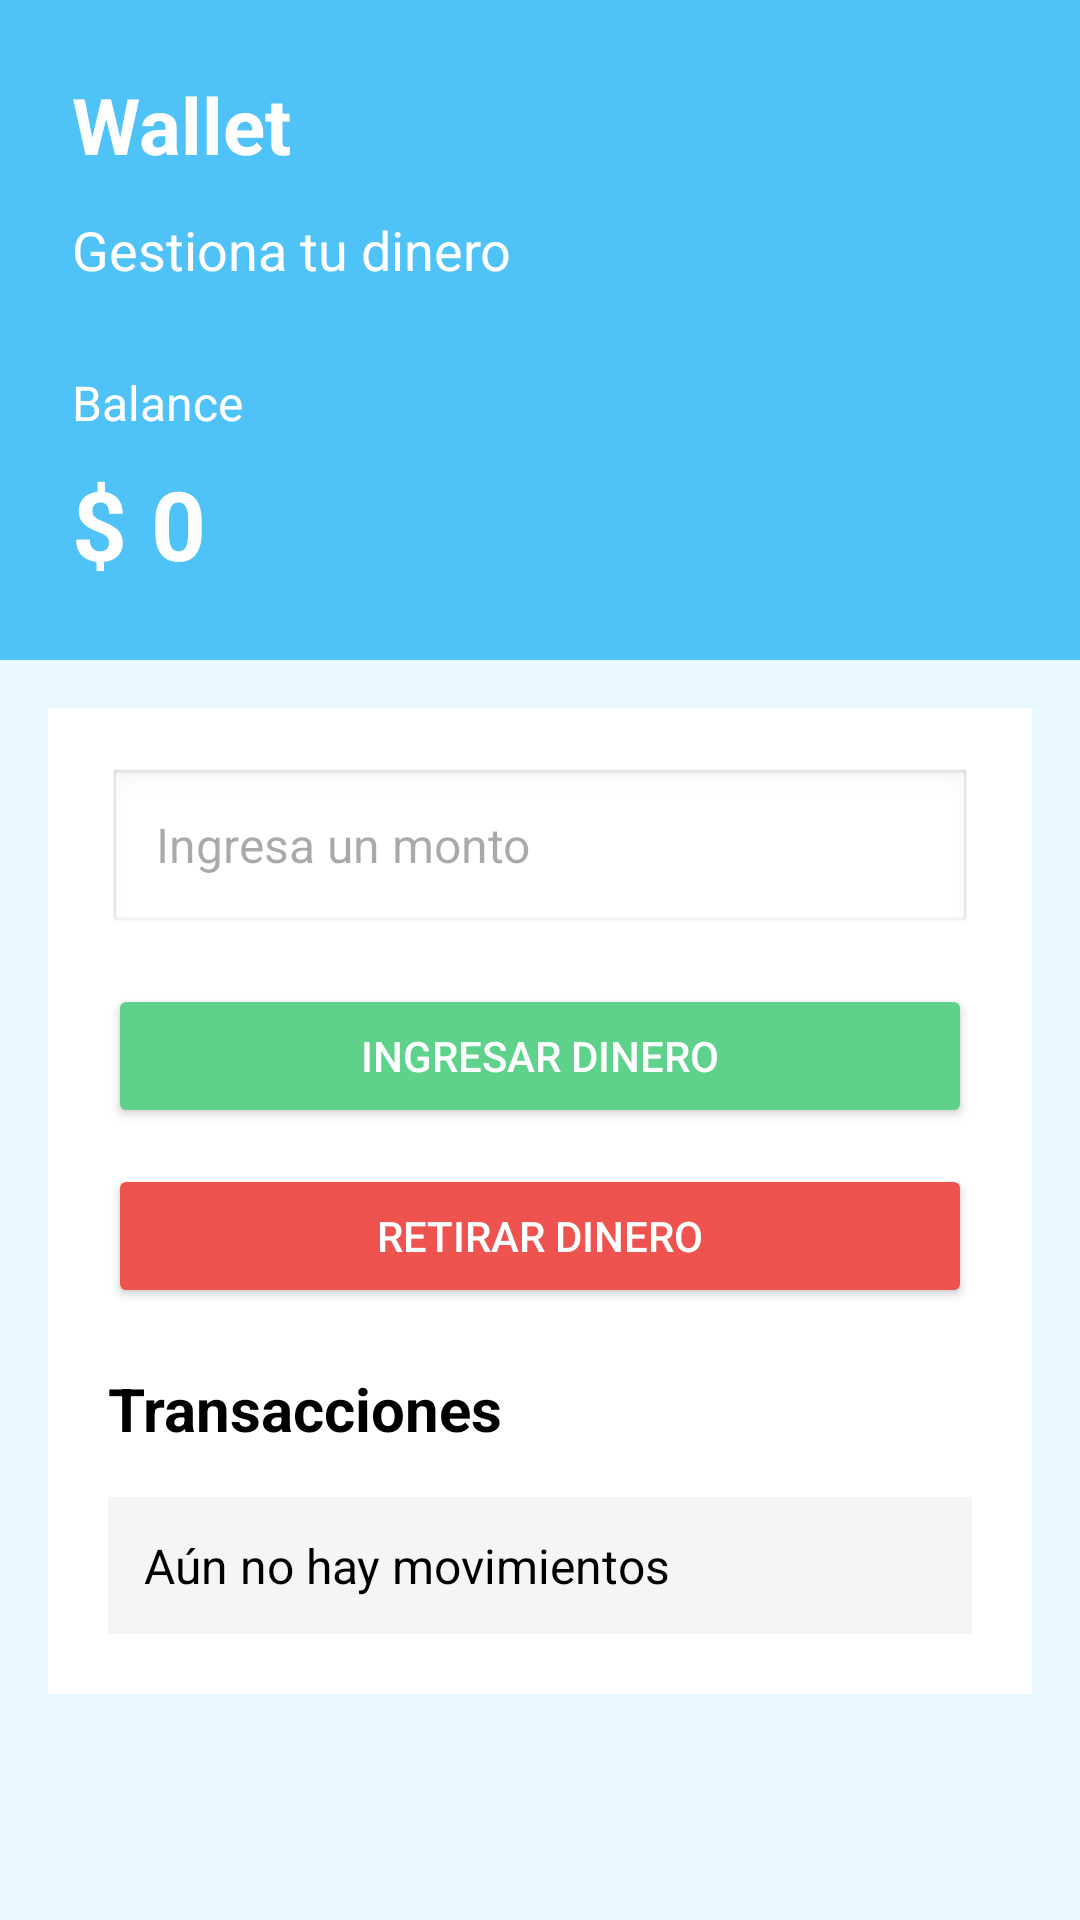

Here is an Android app screen rendered from its layout file. Give the layout XML and the strings, colors and styles it references.
<!-- AndroidManifest.xml: application theme Theme.AlkeWallet2 -->
<!-- res/layout/activity_wallet.xml -->
<?xml version="1.0" encoding="utf-8"?>
<ScrollView xmlns:android="http://schemas.android.com/apk/res/android"
    android:layout_width="match_parent"
    android:layout_height="match_parent"
    android:fillViewport="true"
    android:background="#EAF8FF">

    <LinearLayout
        android:layout_width="match_parent"
        android:layout_height="wrap_content"
        android:orientation="vertical">

        <LinearLayout
            android:layout_width="match_parent"
            android:layout_height="220dp"
            android:orientation="vertical"
            android:padding="24dp"
            android:background="#4FC3F7">

            <TextView
                android:layout_width="wrap_content"
                android:layout_height="wrap_content"
                android:text="Wallet"
                android:textSize="26sp"
                android:textStyle="bold"
                android:textColor="#FFFFFF" />

            <TextView
                android:layout_width="wrap_content"
                android:layout_height="wrap_content"
                android:text="Gestiona tu dinero"
                android:textSize="18sp"
                android:textColor="#FFFFFF"
                android:layout_marginTop="12dp" />

            <TextView
                android:layout_width="wrap_content"
                android:layout_height="wrap_content"
                android:text="Balance"
                android:textSize="16sp"
                android:textColor="#FFFFFF"
                android:layout_marginTop="28dp" />

            <TextView
                android:id="@+id/tvSaldo"
                android:layout_width="wrap_content"
                android:layout_height="wrap_content"
                android:text="$ 0"
                android:textSize="32sp"
                android:textStyle="bold"
                android:textColor="#FFFFFF"
                android:layout_marginTop="8dp" />
        </LinearLayout>

        <LinearLayout
            android:layout_width="match_parent"
            android:layout_height="wrap_content"
            android:orientation="vertical"
            android:background="#FFFFFF"
            android:padding="20dp"
            android:layout_margin="16dp">

            <EditText
                android:id="@+id/etMonto"
                android:layout_width="match_parent"
                android:layout_height="56dp"
                android:hint="Ingresa un monto"
                android:inputType="number"
                android:paddingStart="16dp"
                android:paddingEnd="16dp"
                android:textSize="16sp"
                android:background="@android:drawable/edit_text"
                android:layout_marginBottom="16dp" />

            <Button
                android:id="@+id/btnDepositar"
                android:layout_width="match_parent"
                android:layout_height="wrap_content"
                android:text="Ingresar dinero"
                android:backgroundTint="#5ED18A"
                android:textColor="#FFFFFF"
                android:layout_marginBottom="12dp" />

            <Button
                android:id="@+id/btnRetirar"
                android:layout_width="match_parent"
                android:layout_height="wrap_content"
                android:text="Retirar dinero"
                android:backgroundTint="#EF5350"
                android:textColor="#FFFFFF"
                android:layout_marginBottom="20dp" />

            <TextView
                android:layout_width="wrap_content"
                android:layout_height="wrap_content"
                android:text="Transacciones"
                android:textSize="20sp"
                android:textStyle="bold"
                android:textColor="#000000"
                android:layout_marginBottom="16dp" />

            <TextView
                android:id="@+id/tvMovimientos"
                android:layout_width="match_parent"
                android:layout_height="wrap_content"
                android:text="Aún no hay movimientos"
                android:textSize="16sp"
                android:textColor="#000000"
                android:padding="12dp"
                android:background="#F5F5F5" />

        </LinearLayout>

    </LinearLayout>
</ScrollView>
<!-- resources referenced by this layout -->
<resources>
  <style name="Theme.AlkeWallet2" parent="Base.Theme.AlkeWallet2" />
  <style name="Base.Theme.AlkeWallet2" parent="Theme.Material3.DayNight.NoActionBar">
          
          
      </style>
</resources>
